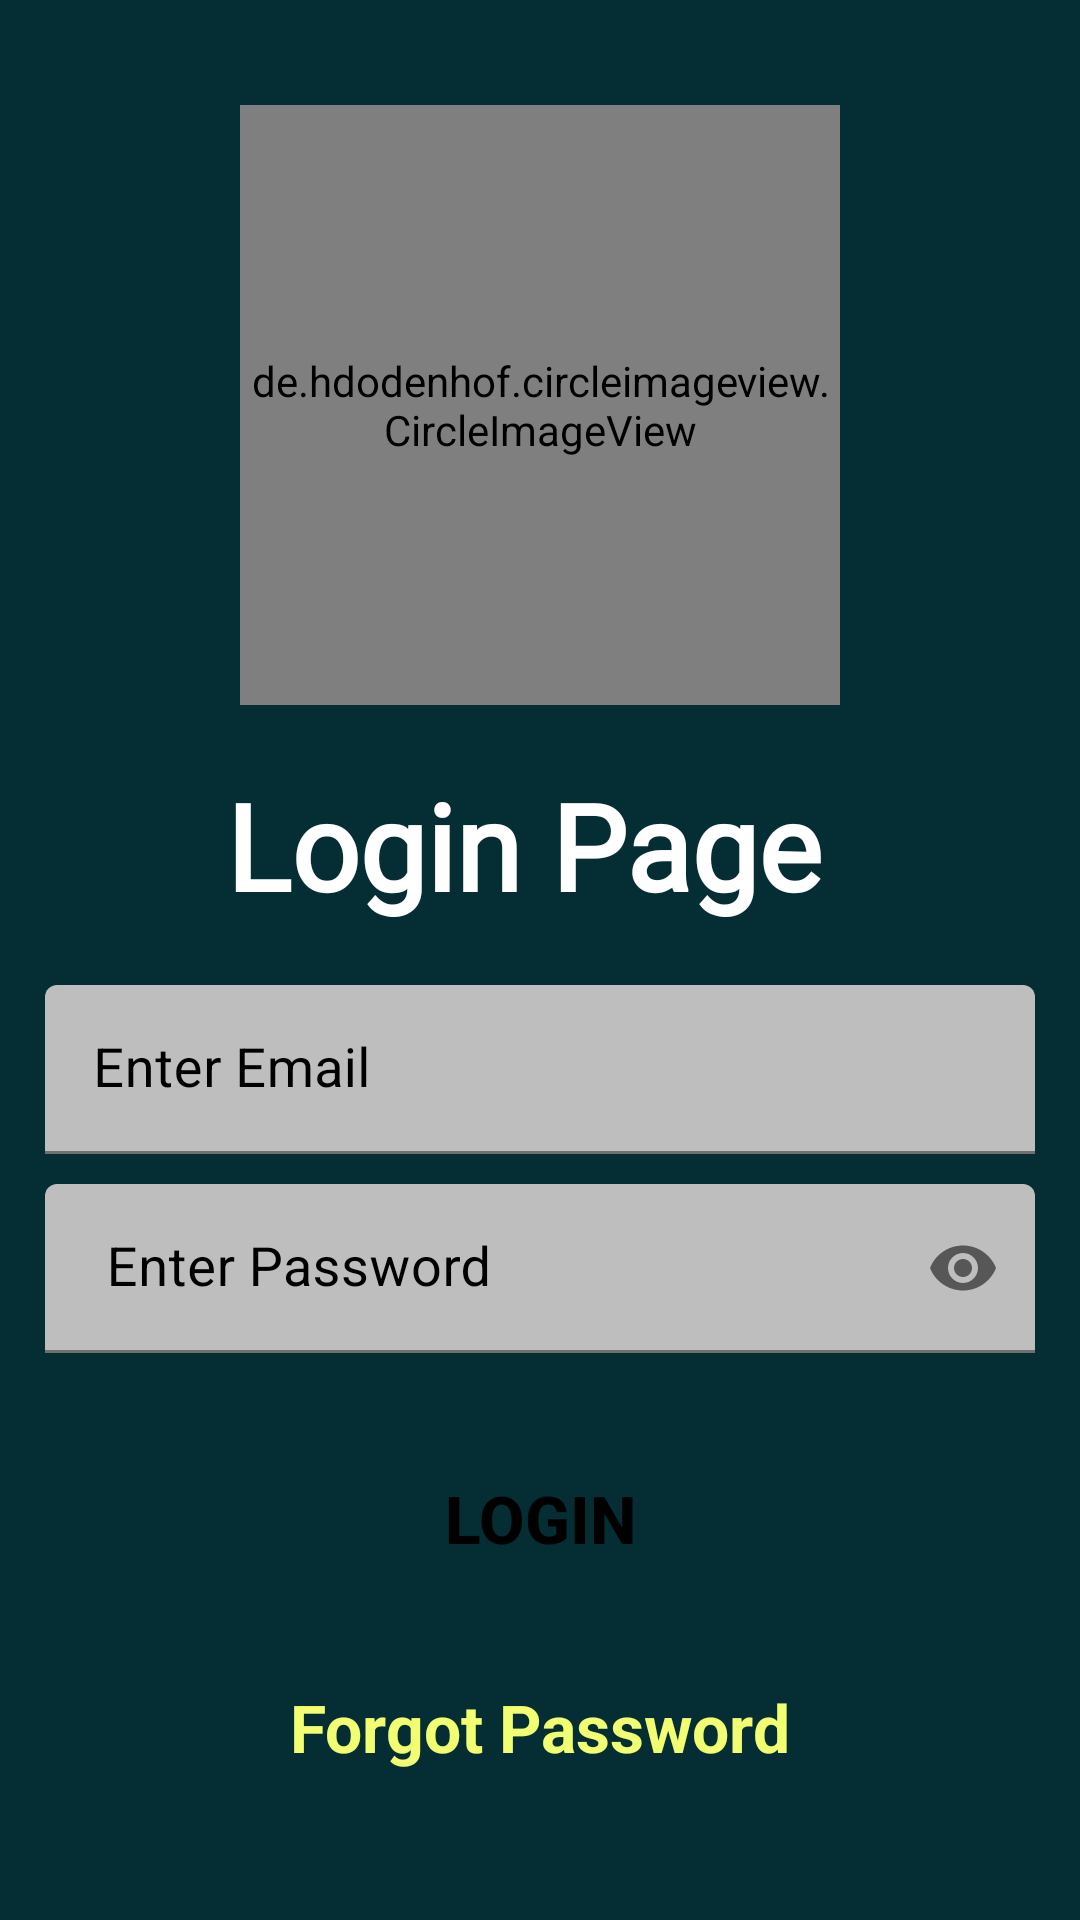

The Android layout XML behind this screen, and the referenced resources:
<!-- AndroidManifest.xml: application theme Theme.Journey_Journal -->
<!-- res/layout/activity_main.xml -->
<?xml version="1.0" encoding="utf-8"?>
<LinearLayout
    xmlns:android="http://schemas.android.com/apk/res/android"
    xmlns:app="http://schemas.android.com/apk/res-auto"
    xmlns:tools="http://schemas.android.com/tools"
    android:layout_width="match_parent"
    android:layout_height="match_parent"
    android:orientation="vertical"
    android:padding="15dp"
    android:background="#042E33"
    tools:context=".MainActivity">
    <de.hdodenhof.circleimageview.CircleImageView
        xmlns:app="http://schemas.android.com/apk/res-auto"
        android:id="@+id/img"
        android:layout_width="200dp"
        android:layout_height="200dp"
        android:src="@drawable/workshop"
        android:layout_gravity="center"
        app:civ_border_width="2dp"
        android:layout_marginTop="20dp"
        app:civ_border_color="#FF000000"/>
    <TextView
        android:layout_width="wrap_content"
        android:layout_height="wrap_content"
        android:text="Login Page "
        android:textSize="40sp"
        android:textColor="@color/white"
        android:textStyle="bold"
        android:fontFamily="@font/lobsterregular"
        android:layout_gravity="center"
        android:layout_marginTop="20dp"/>

    <com.google.android.material.textfield.TextInputLayout
        android:layout_width="match_parent"
        android:layout_height="wrap_content"
        android:textColorHint="@color/black"

        android:layout_marginTop="20dp">

        <EditText
            android:id="@+id/edit_email"
            android:layout_width="match_parent"
            android:layout_height="wrap_content"
            android:backgroundTint="#BEBEBE"
            android:hint="Enter Email"
            android:inputType="text"
            android:padding="16dp"
            android:textSize="18sp" />
    </com.google.android.material.textfield.TextInputLayout>
    <com.google.android.material.textfield.TextInputLayout
        android:layout_width="match_parent"
        android:layout_height="wrap_content"
        android:textColorHint="@color/black"
        app:passwordToggleEnabled="true"
        android:layout_marginTop="10dp">

        <EditText
            android:id="@+id/edit_password"
            android:layout_width="match_parent"
            android:layout_height="wrap_content"
            android:backgroundTint="#BEBEBE"
            android:hint=" Enter Password"
            android:inputType="textPassword"
            android:padding="16dp"
            android:textSize="18sp" />
    </com.google.android.material.textfield.TextInputLayout>


    <Button
        android:id="@+id/login"
        android:layout_width="match_parent"
        android:layout_height="70dp"
        android:layout_marginTop="20dp"
        android:text="Login"
        android:textColor="@color/black"
        android:textStyle="bold"
        android:background="@drawable/btn_selector"
        android:textSize="22sp"

        />
    <TextView
        android:id="@+id/forgot"
        android:layout_width="wrap_content"
        android:layout_height="wrap_content"
        android:text="Forgot Password"
        android:layout_marginTop="20dp"
        android:textSize="22sp"
        android:layout_gravity="center"
        android:textStyle="bold"
        android:textColor="#F2FE71"
        android:onClick="forgot"/>
    <LinearLayout
        android:layout_width="match_parent"
        android:layout_height="50dp"
        android:orientation="horizontal"
        android:gravity="center"
        android:layout_marginTop="30dp"
        android:padding="10dp">
        <TextView
            android:layout_width="wrap_content"
            android:layout_height="wrap_content"
            android:textColor="@color/white"
            android:text="Not a Member?"
            android:layout_marginRight="5dp"
            android:textSize="18dp"
            />
        <TextView
            android:id="@+id/signup_txt"
            android:layout_width="wrap_content"
            android:layout_height="wrap_content"
            android:textColor="@color/white"
            android:text="get register in firebase now !"
            android:textSize="18sp"
            android:onClick="signup"
            />

    </LinearLayout>

</LinearLayout>
<!-- resources referenced by this layout -->
<resources>
  <color name="black">#FF000000</color>
  <color name="white">#FFFFFFFF</color>
  <!-- drawable workshop: jpg bitmap (drawable, 16261 bytes) -->
  <style name="Theme.Journey_Journal" parent="Theme.MaterialComponents.DayNight.DarkActionBar">
          
          <item name="colorPrimary">@color/purple_500</item>
          <item name="colorPrimaryVariant">@color/purple_700</item>
          <item name="colorOnPrimary">@color/white</item>
          
          <item name="colorSecondary">@color/teal_200</item>
          <item name="colorSecondaryVariant">@color/teal_700</item>
          <item name="colorOnSecondary">@color/black</item>
          
          <item name="android:statusBarColor" tools:targetApi="l">?attr/colorPrimaryVariant</item>
          
      </style>
  <color name="purple_500">#FF6200EE</color>
  <color name="purple_700">#FF3700B3</color>
  <color name="teal_200">#FF03DAC5</color>
  <color name="teal_700">#FF018786</color>
</resources>
